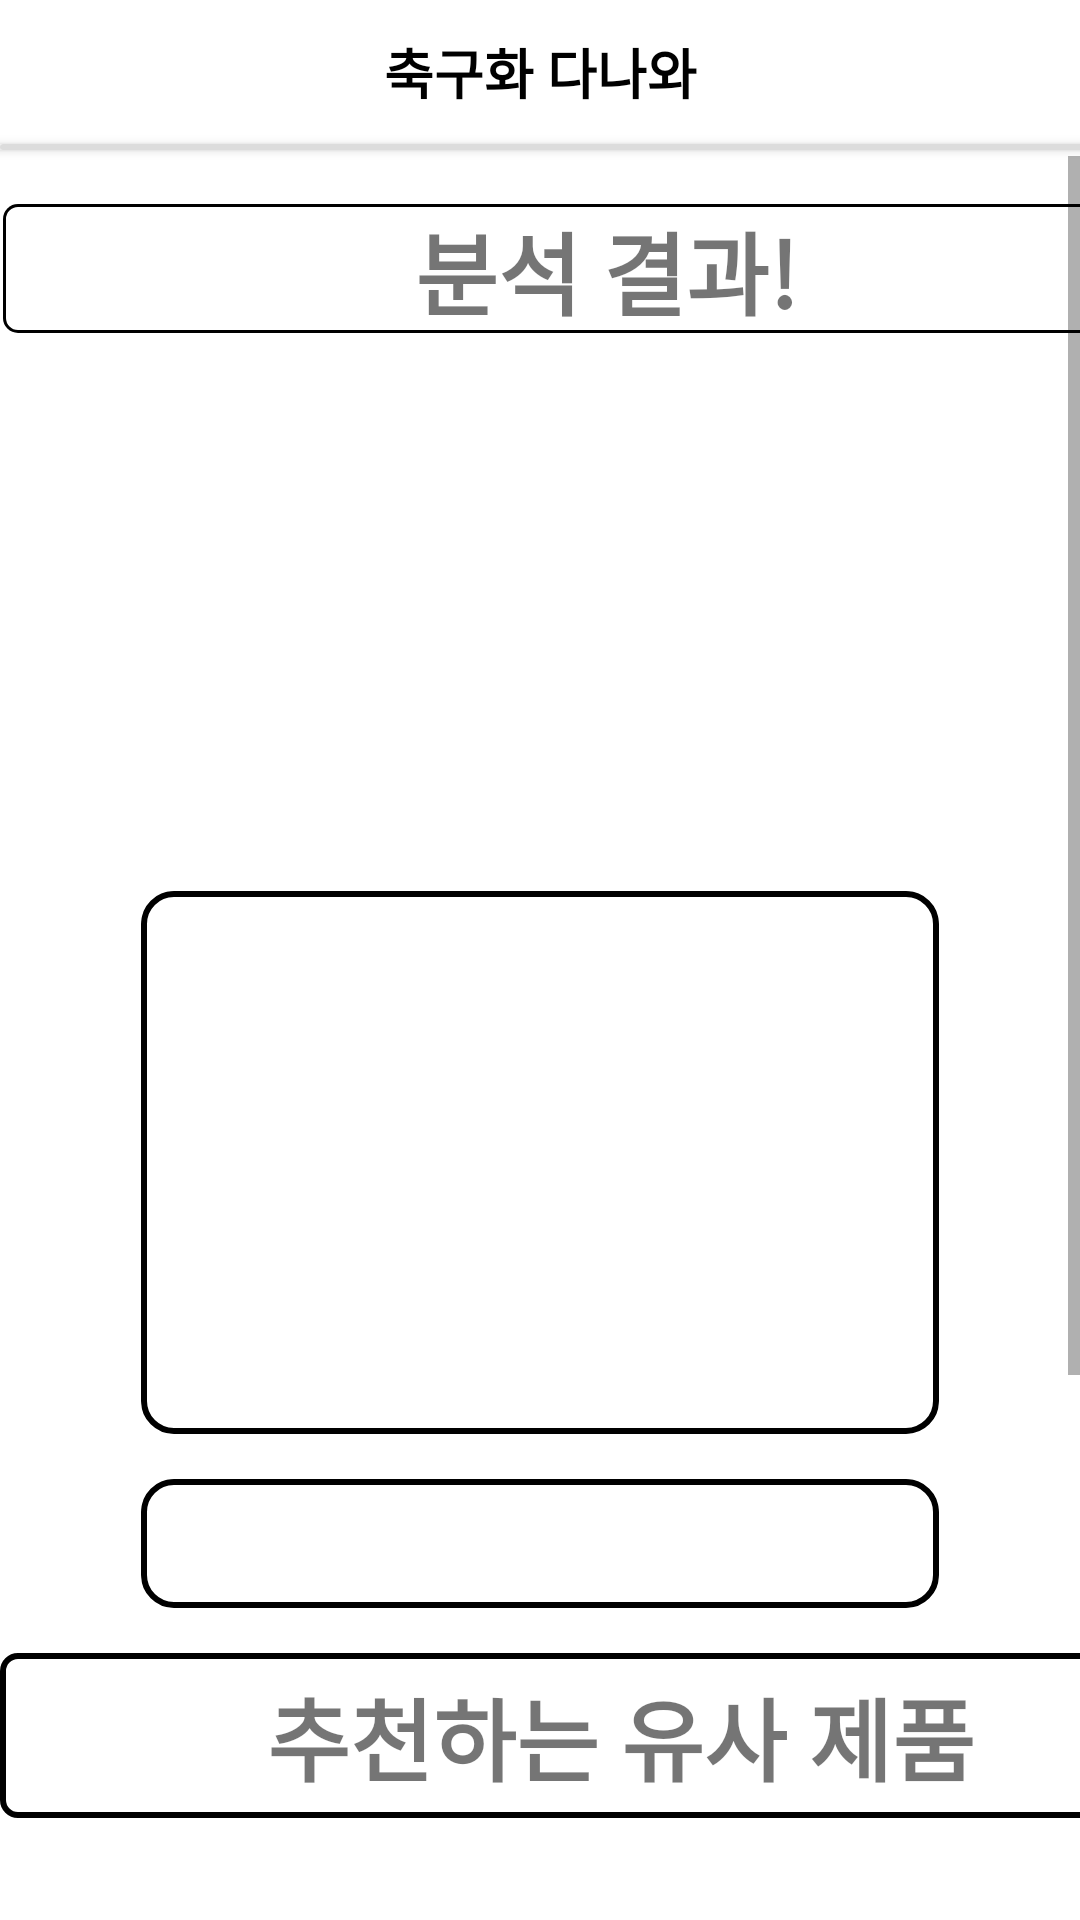

Reconstruct the res/layout file that produces this screen, plus the resources it refers to.
<!-- AndroidManifest.xml: application theme Theme.Danawa -->
<!-- res/layout/activity_main2.xml -->
<?xml version="1.0" encoding="utf-8"?>
<androidx.constraintlayout.widget.ConstraintLayout

    xmlns:android="http://schemas.android.com/apk/res/android"
    xmlns:app="http://schemas.android.com/apk/res-auto"
    xmlns:tools="http://schemas.android.com/tools"
    android:layout_width="match_parent"
    android:layout_height="match_parent"
    tools:context=".MainActivity">

    <include
        android:id="@+id/include"
        layout="@layout/toolbar"
        tools:layout_editor_absoluteX="0dp"
        tools:layout_editor_absoluteY="0dp" />

    <androidx.cardview.widget.CardView
        android:id="@+id/div_line"
        android:layout_width="450dp"
        android:layout_height="2dp"
        app:cardBackgroundColor="#DCDCDC"
        app:layout_constraintTop_toBottomOf="@+id/button_first"
        tools:ignore="MissingConstraints"
        tools:layout_editor_absoluteX="-8dp" />

    <androidx.appcompat.widget.AppCompatButton
        android:id="@+id/button_first"
        android:layout_width="wrap_content"
        android:layout_height="wrap_content"
        android:background="#00ff0000"
        android:text="축구화 다나와"
        android:textColor="#000000"
        android:textSize='18sp'
        android:textStyle="bold"
        app:layout_constraintBottom_toTopOf="@+id/search_view"
        app:layout_constraintEnd_toEndOf="parent"
        app:layout_constraintStart_toStartOf="parent"
        tools:ignore="UnknownId" />
    <ScrollView
        android:layout_width="match_parent"
        android:layout_height="match_parent"
        android:layout_marginTop="52dp"
        app:layout_constraintStart_toStartOf="parent"
        app:layout_constraintTop_toBottomOf="@+id/div_line">
        <LinearLayout
            android:layout_width="match_parent"
            android:layout_height="wrap_content"
            android:orientation="vertical">
            <TextView
                android:id="@+id/textView"
                android:layout_width="404dp"
                android:layout_height="45dp"
                android:background="@drawable/good_bg"
                android:clipToOutline="true"
                android:gravity="center"
                android:padding="1dp"
                android:layout_marginTop="15dp"
                android:text="분석 결과!"
                android:textSize="30sp"
                android:textStyle="bold"

                 />

            <ImageView

                android:id="@+id/son"
                android:layout_width="192dp"
                android:layout_height="155dp"
                android:layout_marginTop="15dp"
                android:layout_gravity="center"
                app:layout_constraintBottom_toBottomOf="parent"
                app:layout_constraintEnd_toEndOf="parent"
                app:layout_constraintHorizontal_bias="0.497"
                app:layout_constraintStart_toStartOf="parent"
                app:layout_constraintTop_toTopOf="parent"
                app:layout_constraintVertical_bias="0.1"
                tools:srcCompat="@tools:sample/avatars" />
            <ImageView
                android:id="@+id/img_test"
                android:layout_width="266dp"
                android:layout_height="181dp"
                android:layout_marginTop="15dp"
                android:background="@drawable/roundedge2"
                android:clipToOutline="true"
                android:layout_gravity="center"
                android:padding="1dp"
                android:scaleType="fitCenter"
                app:layout_constraintBottom_toTopOf="@id/div_line" />

            <TextView
                android:id="@+id/tv"
                android:layout_width="266dp"
                android:layout_height="43dp"
                android:layout_marginTop="15dp"
                android:background="@drawable/roundedge2"
                android:layout_gravity="center"
                android:clipToOutline="true"
                android:gravity="center"
                android:padding="8dp"
                android:textSize="20sp"
                android:autoSizeTextType="uniform"

                android:textStyle="bold"
                app:layout_constraintEnd_toEndOf="parent"
                app:layout_constraintHorizontal_bias="0.5"
                app:layout_constraintStart_toStartOf="parent"
                app:layout_constraintTop_toBottomOf='@+id/img_test'
                tools:ignore="MissingConstraints"/>

            <TextView
                android:id="@+id/textView5"
                android:layout_width="414dp"
                android:layout_height="55dp"
                android:layout_marginTop="15dp"
                android:gravity="center"
                android:background="@drawable/good_bg"
                android:padding="1dp"
                android:text="추천하는 유사 제품"
                android:textSize="30sp"
                android:textStyle="bold"
                app:layout_constraintBottom_toTopOf="@+id/imageView2"
                app:layout_constraintEnd_toEndOf="parent"
                app:layout_constraintHorizontal_bias="0.494"
                app:layout_constraintStart_toStartOf="parent"
                app:layout_constraintTop_toBottomOf="@+id/tv"
                app:layout_constraintVertical_bias="0.85" />
            <LinearLayout
                android:layout_width="match_parent"
                android:layout_height="wrap_content"
                android:layout_marginTop="15dp"
                android:orientation="horizontal">
                <ImageView
                    android:id="@+id/imageView2"
                    android:layout_width="125dp"
                    android:layout_height="125dp"
                    android:layout_marginStart="45dp"
                    android:layout_marginEnd="65dp"
                    android:background="@drawable/good2_bg"
                    android:clipToOutline="true"
                    android:padding="1dp"
                    tools:srcCompat="@tools:sample/avatars" />

                <ImageView
                    android:id="@+id/imageView3"
                    android:layout_width="125dp"
                    android:layout_height="125dp"
                    android:layout_marginEnd="45dp"
                    android:background="@drawable/good2_bg"
                    android:clipToOutline="true"
                    android:padding="1dp"
                    android:scaleType="fitCenter"
                    app:layout_constraintBottom_toBottomOf="parent"
                    app:layout_constraintEnd_toEndOf="parent"
                    app:layout_constraintHorizontal_bias="0.916"
                    app:layout_constraintStart_toEndOf="@+id/imageView2"
                    app:layout_constraintTop_toBottomOf="@+id/tv"
                    app:layout_constraintVertical_bias="0.532"
                    tools:srcCompat="@tools:sample/avatars" />
            </LinearLayout>
            <LinearLayout

                android:layout_width="match_parent"
                android:layout_height="wrap_content"
                android:layout_marginTop="10dp"
                android:orientation="horizontal"
                android:layout_marginBottom="15dp">
                <TextView

                    android:id="@+id/recView"
                    android:layout_width="125dp"
                    android:layout_height="52dp"
                    android:layout_marginStart="45dp"
                    android:layout_marginEnd="65dp"
                    android:background="@drawable/roundedge2"
                    android:clipToOutline="true"
                    android:gravity="center"
                    android:text="TextView"
                    android:textStyle="bold"
                    app:layout_constraintBottom_toBottomOf="parent"
                    app:layout_constraintEnd_toStartOf="@+id/recView2"
                    app:layout_constraintHorizontal_bias="0.0"
                    app:layout_constraintStart_toStartOf="parent"
                    app:layout_constraintTop_toBottomOf="@+id/imageView2"
                    app:layout_constraintVertical_bias="0.0"
                    tools:ignore="MissingConstraints"
                    />

                <TextView
                    android:id="@+id/recView2"
                    android:layout_width="125dp"
                    android:layout_height="52dp"
                    android:layout_marginEnd="45dp"
                    android:background="@drawable/roundedge2"
                    android:clipToOutline="true"
                    android:gravity="center"
                    android:text="TextView"
                    android:textStyle="bold"
                    app:layout_constraintBottom_toBottomOf="parent"
                    app:layout_constraintEnd_toEndOf="parent"
                    app:layout_constraintHorizontal_bias="0.922"
                    app:layout_constraintStart_toEndOf="@+id/imageView2"
                    app:layout_constraintTop_toBottomOf="@+id/imageView3"
                    app:layout_constraintVertical_bias="0.0"
                    tools:ignore="MissingConstraints"
                    />
            </LinearLayout>>
            <LinearLayout

                android:layout_width="match_parent"
                android:layout_height="80dp"
                android:layout_marginStart="10dp"
                android:layout_marginEnd="10dp"
                android:gravity="center"
                android:orientation="horizontal">

                <Button
                    android:id="@+id/all_product"
                    android:layout_width="130dp"
                    android:layout_height="wrap_content"
                    android:layout_marginStart="5dp"
                    android:layout_marginEnd="25dp"
                    android:background="@drawable/roundedge2"
                    android:gravity="center"
                    android:text=" HOME"

                    android:textStyle="bold"
                    />

                <Button
                    android:id="@+id/recommend_product"
                    android:layout_width="130dp"
                    android:layout_height="wrap_content"
                    android:layout_marginStart="5dp"
                    android:layout_marginEnd="5dp"
                    android:background="@drawable/roundedge2"
                    android:text="전체 상품 보기"
                    android:textStyle="bold"
                    />


            </LinearLayout>




        </LinearLayout>
    </ScrollView>

</androidx.constraintlayout.widget.ConstraintLayout>
<!-- res/layout/toolbar.xml (included above) -->
<?xml version="1.0" encoding="utf-8"?>

<androidx.appcompat.widget.Toolbar
    xmlns:android="http://schemas.android.com/apk/res/android"
    xmlns:app="http://schemas.android.com/apk/res-auto"
    android:layout_width="match_parent"
    android:layout_height="50dp"
    android:background="@android:color/white">

    <RelativeLayout
        android:layout_width="match_parent"
        android:layout_height="match_parent">














    </RelativeLayout>
</androidx.appcompat.widget.Toolbar>
<!-- resources referenced by this layout -->
<resources>
  <!-- drawable good_bg (drawable) -->
  <?xml version="1.0" encoding="utf-8"?>
  
  <selector xmlns:android="http://schemas.android.com/apk/res/android">
      <item
          android:start = "2dp"
          android:end="2dp"
          android:top="2dp"
          android:bottom="2dp">
          <shape android:shape="rectangle">
              <stroke android:width="2dp"
                  android:color = "#000000"/>
              <padding
                  android:bottom = "-5dp"
                  android:top = "10dp"
                  android:right = "10dp"
                  android:left = "-10dp"/>
              <corners
                  android:bottomLeftRadius="5dp"
                  android:bottomRightRadius="5dp"
                  android:topLeftRadius="5dp"
                  android:topRightRadius="5dp" />
          </shape>
  
  
      </item>
  
  </selector>
  <!-- drawable roundedge2 (drawable) -->
  <?xml version="1.0" encoding="utf-8"?>
  <shape xmlns:android="http://schemas.android.com/apk/res/android"
      android:shape="rectangle" >
      <solid android:color="@color/white" />
      <corners
          android:radius="10dp"/>
      <stroke
          android:width="2dp"
          android:color="@color/black" />
  </shape>
  <style name="Theme.Danawa" parent="Theme.MaterialComponents.Light.NoActionBar">
          
          <item name="colorPrimary">@color/white</item>
          <item name="colorPrimaryVariant">@color/purple_700</item>
          <item name="colorOnPrimary">@color/black</item>
          
          <item name="colorSecondary">@color/black</item>
          <item name="colorSecondaryVariant">@color/teal_700</item>
          <item name="colorOnSecondary">@color/black</item>
          
          <item name="toolbarStyle">@style/CustomToolBar</item>
          <item name="android:statusBarColor">?attr/colorPrimaryVariant</item>
          
      </style>
  <color name="white">#FFFFFFFF</color>
  <color name="black">#FF000000</color>
  <color name="purple_700">#FF3700B3</color>
  <color name="teal_700">#FF018786</color>
  <style name="CustomToolBar" parent="@style/Widget.AppCompat.Toolbar">
          <item name="titleTextColor">@color/black</item>
  
      </style>
</resources>
